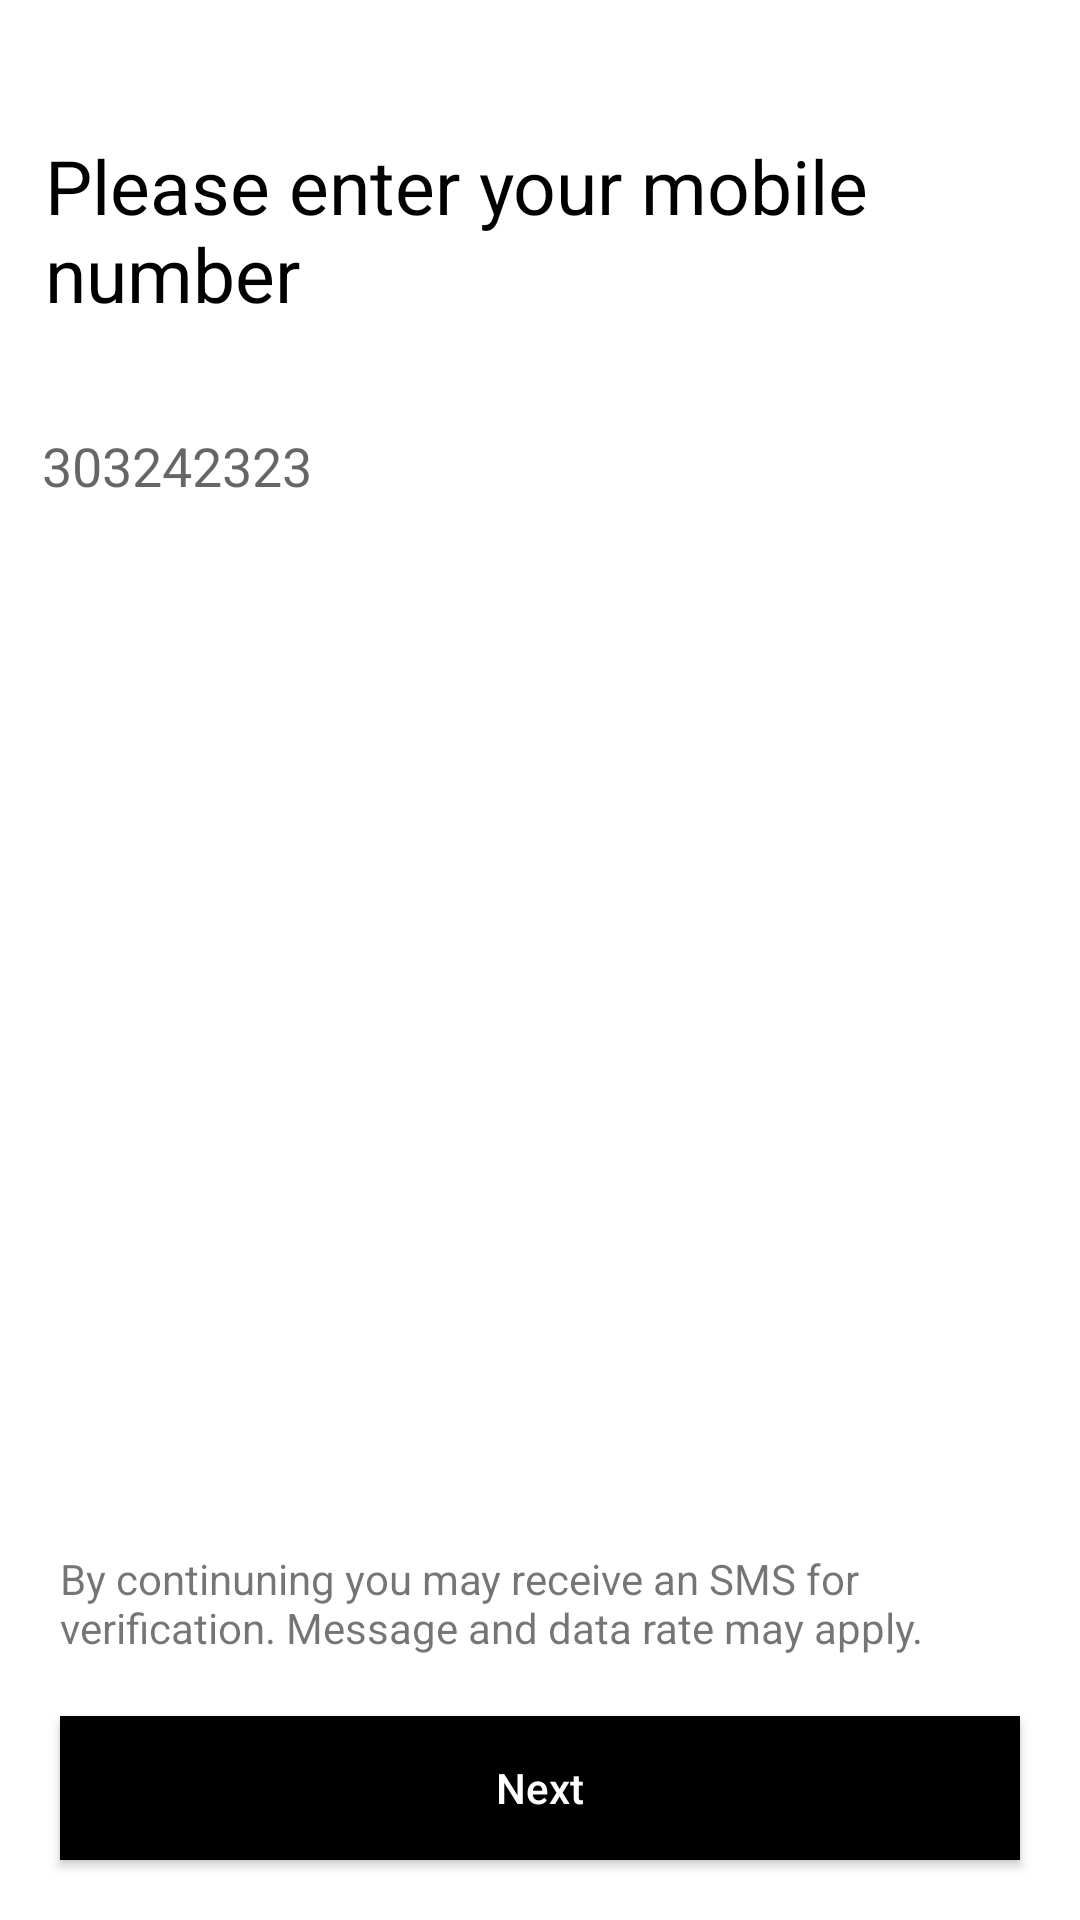

Write the Android layout XML for this screen, with the resource values it uses.
<!-- AndroidManifest.xml: application theme Theme.ProjectUberSplash -->
<!-- res/layout/activity_sign_in.xml -->
<?xml version="1.0" encoding="utf-8"?>
<RelativeLayout
    xmlns:android="http://schemas.android.com/apk/res/android"
    xmlns:app="http://schemas.android.com/apk/res-auto"
    xmlns:tools="http://schemas.android.com/tools"
    android:layout_width="match_parent"
    android:layout_height="match_parent"
    android:background="@color/white"
    tools:context=".Auth.SignInActivity">


    <ImageView
        android:layout_width="wrap_content"
        android:layout_height="wrap_content"
        android:id="@+id/iv_back_SinginActivty"
        android:src="@drawable/ic_baseline_keyboard_backspace_24"
        android:padding="15dp"
        />

    <TextView
        android:layout_width="wrap_content"
        android:layout_height="wrap_content"
        android:id="@+id/tv_title_enter_number_SinginActivty"
        android:layout_below="@id/iv_back_SinginActivty"
        android:textSize="25sp"
        android:text="Please enter your mobile number"
        android:layout_margin="15dp"
        android:textColor="@color/black"
        />

    <LinearLayout
        android:layout_width="match_parent"
        android:layout_height="wrap_content"
        android:id="@+id/li_1__SinginActivty"
        android:orientation="horizontal"
        android:weightSum="2"
        android:outlineSpotShadowColor="@color/black"
        android:outlineAmbientShadowColor="@color/black"
        android:layout_margin="10dp"
        android:layout_below="@id/tv_title_enter_number_SinginActivty">

        <EditText
            android:layout_width="match_parent"
            android:layout_height="wrap_content"
            android:id="@+id/ed_phone_signInActivtity"
            android:hint="303242323"
            android:inputType="phone"
            />

    </LinearLayout>

    <TextView
        android:layout_width="match_parent"
        android:layout_height="wrap_content"
        android:id="@+id/tv_info_singinActivty"
        android:text="By continuning you may receive an SMS for verification. Message and data rate may apply."
        android:layout_above="@id/btn_next_SinginActivty"
        android:layout_marginLeft="20dp"
        android:layout_marginRight="20dp"
        android:fontFamily="sans-serif"
        />

    <Button
        android:layout_width="match_parent"
        android:layout_height="wrap_content"
        android:id="@+id/btn_next_SinginActivty"
        android:text="Next"
        android:textAllCaps="false"
        android:layout_alignParentBottom="true"
        android:layout_margin="20dp"
        android:background="@color/black"
        android:textColor="@color/white"
        />


</RelativeLayout>
<!-- resources referenced by this layout -->
<resources>
  <color name="black">#FF000000</color>
  <color name="white">#FFFFFFFF</color>
  <style name="Theme.ProjectUberSplash" parent="Theme.MaterialComponents.DayNight.NoActionBar">
          
          <item name="colorPrimary">@color/black</item>
          <item name="colorPrimaryVariant">@color/black</item>
          <item name="colorOnPrimary">@color/white</item>
          
          <item name="android:textColorSecondary">@android:color/white</item>
          <item name="colorSecondary">@color/teal_200</item>
          <item name="colorSecondaryVariant">@color/teal_700</item>
          <item name="colorOnSecondary">@color/black</item>
          
          <item name="android:statusBarColor" tools:targetApi="l">?attr/colorPrimaryVariant</item>
          
      </style>
  <color name="teal_200">#FF000000</color>
  <color name="teal_700">#FF018786</color>
</resources>
